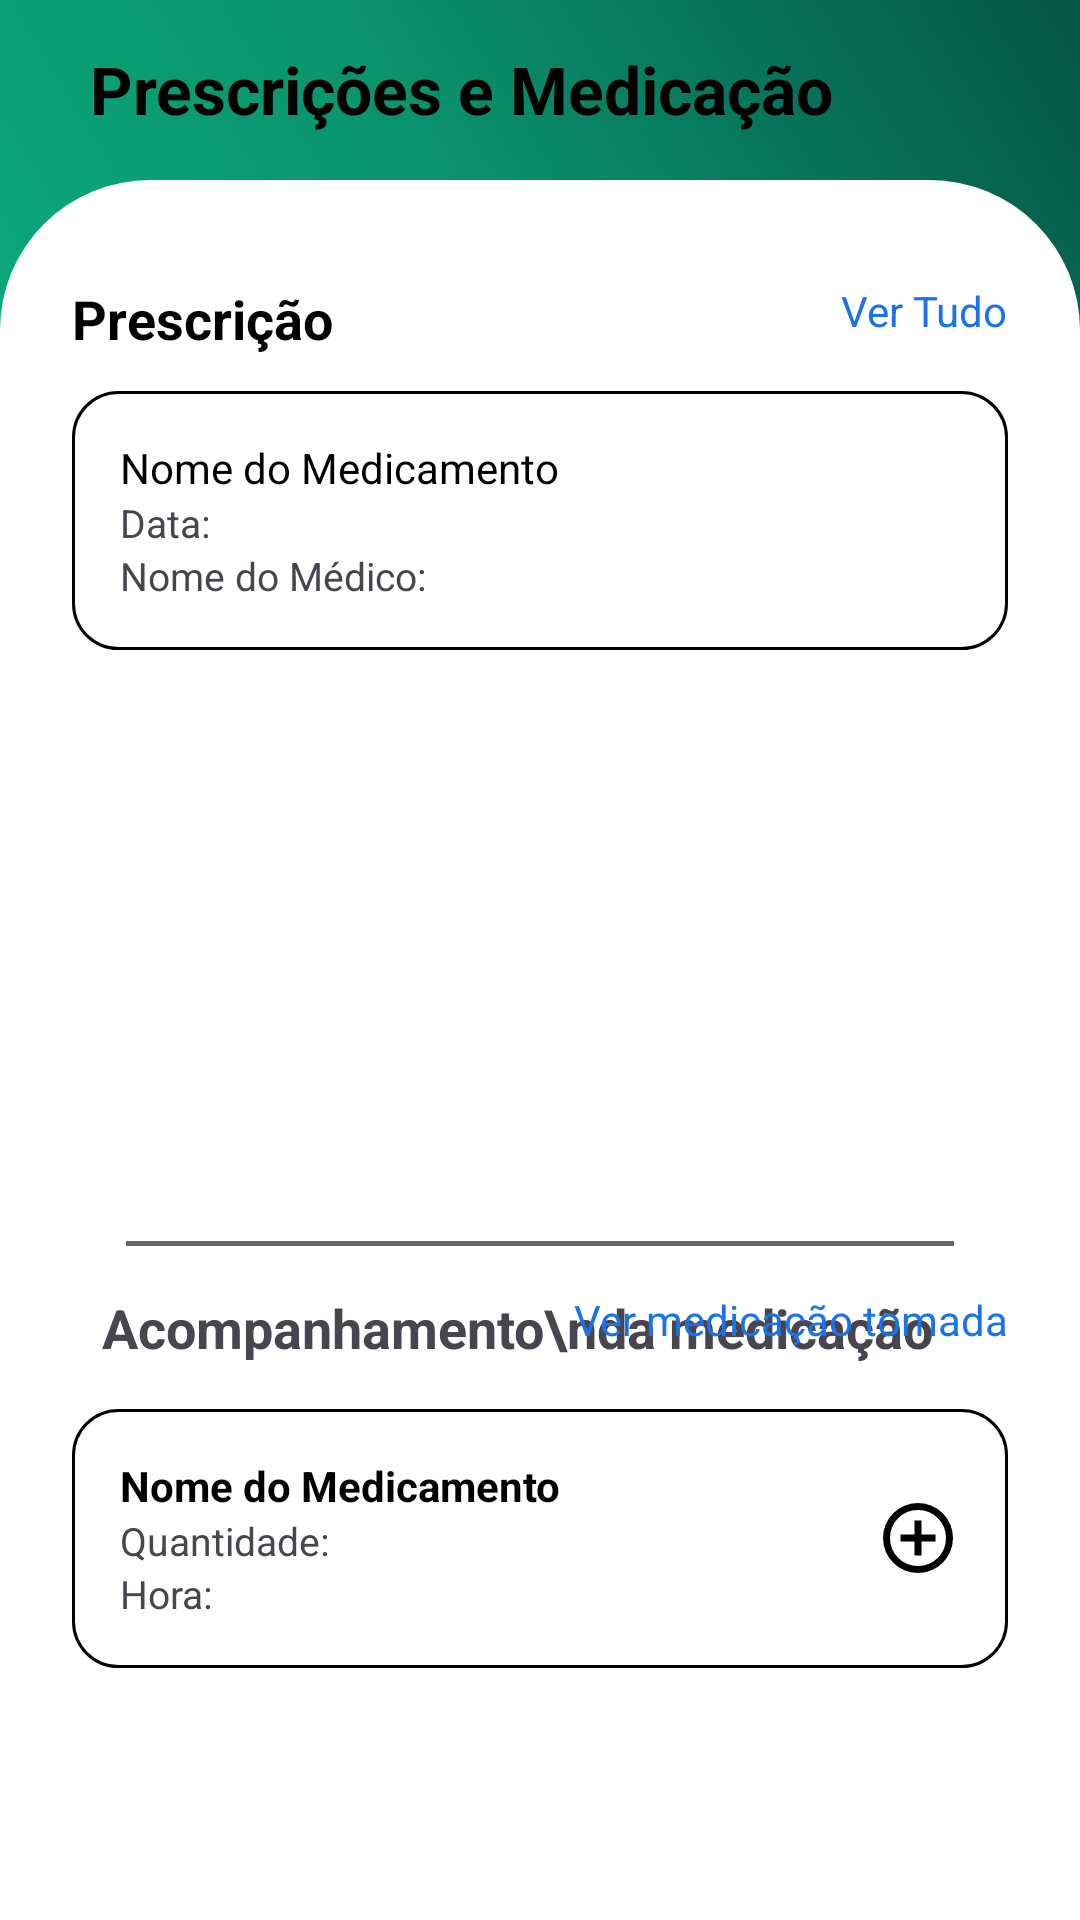

Android layout source for this screen:
<!-- AndroidManifest.xml: application theme Theme.SisMedCare -->
<!-- res/layout/fragment_prescricoes.xml -->
<?xml version="1.0" encoding="utf-8"?>
<RelativeLayout
    xmlns:android="http://schemas.android.com/apk/res/android"
    xmlns:app="http://schemas.android.com/apk/res-auto"
    xmlns:tools="http://schemas.android.com/tools"
    android:id="@+id/main"
    android:layout_width="match_parent"
    android:layout_height="match_parent"
    android:background="@color/white"
    tools:context=".PrescricoesFragment">

    
    <View
        android:id="@+id/bg_prescricoes_topopagina"
        android:layout_width="match_parent"
        android:layout_height="220dp"
        android:background="@drawable/bg_gradiente_topo_activity"
        android:layout_alignParentTop="true"/>

    
    <View
        android:id="@+id/prescricoes_topo"
        android:layout_width="match_parent"
        android:layout_height="200dp"
        android:background="@drawable/bg_topoactivityarredondado"
        android:layout_alignParentTop="true"
        android:layout_marginTop="60dp"/>

    <TextView
        android:id="@+id/tv_prescricoes_titulo"
        android:layout_width="wrap_content"
        android:layout_height="wrap_content"
        android:text="Prescrições e Medicação"
        android:textSize="22sp"
        android:textStyle="bold"
        android:textColor="#000000"
        android:layout_marginStart="30dp"
        android:layout_marginTop="15dp"/>

    
    <ImageView
        android:id="@+id/btn_prescricoes_Perfil"
        android:layout_width="40dp"
        android:layout_height="40dp"
        android:layout_alignParentEnd="true"
        android:layout_alignTop="@id/tv_prescricoes_titulo"
        android:layout_marginEnd="30dp"
        android:layout_marginTop="-5dp"
        android:src="@drawable/ic_perfil"/>

    
    <ScrollView
        android:layout_width="match_parent"
        android:layout_height="match_parent"
        android:layout_alignParentTop="true">

        <LinearLayout
            android:layout_width="match_parent"
            android:layout_height="wrap_content"
            android:layout_marginTop="70dp"
            android:orientation="vertical"
            android:padding="24dp">

            
            <RelativeLayout
                android:layout_width="match_parent"
                android:layout_height="wrap_content"
                android:layout_marginBottom="12dp">

                <TextView
                    android:text="Prescrição"
                    android:textStyle="bold"
                    android:textColor="#000"
                    android:textSize="18sp"
                    android:layout_alignParentStart="true"
                    android:layout_width="wrap_content"
                    android:layout_height="wrap_content"/>

                <TextView
                    android:text="Ver Tudo"
                    android:textSize="14sp"
                    android:textColor="#1A73E8"
                    android:layout_alignParentEnd="true"
                    android:layout_width="wrap_content"
                    android:layout_height="wrap_content"/>
            </RelativeLayout>

            
            <RelativeLayout
                android:layout_width="match_parent"
                android:layout_height="wrap_content"
                android:background="@drawable/bg_txt_redondo"
                android:padding="16dp"
                android:layout_marginBottom="12dp">

                <LinearLayout
                    android:layout_width="wrap_content"
                    android:layout_height="wrap_content"
                    android:layout_alignParentStart="true"
                    android:layout_marginEnd="12dp"
                    android:orientation="vertical">

                    <TextView
                        android:text="Nome do Medicamento"
                        android:textSize="14sp"
                        android:textColor="#000000"
                        android:layout_width="wrap_content"
                        android:layout_height="wrap_content"/>

                    <TextView
                        android:text="Data:"
                        android:textSize="13sp"
                        android:layout_width="wrap_content"
                        android:layout_height="wrap_content"/>

                    <TextView
                        android:text="Nome do Médico:"
                        android:textSize="13sp"
                        android:layout_width="wrap_content"
                        android:layout_height="wrap_content"/>
                </LinearLayout>

            </RelativeLayout>

            
            <View
                android:layout_width="match_parent"
                android:layout_height="1.5dp"
                android:background="#666666"
                android:layout_marginTop="185dp"
                android:layout_marginBottom="15dp"
                android:layout_marginStart="18dp"
                android:layout_marginEnd="18dp" />

            
            <RelativeLayout
                android:layout_width="match_parent"
                android:layout_height="wrap_content"
                android:layout_marginBottom="15dp">

                <TextView
                    android:text="Acompanhamento\nda medicação"
                    android:textStyle="bold"
                    android:textSize="18sp"
                    android:layout_alignParentStart="true"
                    android:layout_marginStart="10dp"
                    android:layout_width="wrap_content"
                    android:layout_height="wrap_content"/>

                <TextView
                    android:text="Ver medicação tomada"
                    android:textSize="14sp"
                    android:textColor="#1A73E8"
                    android:layout_alignParentEnd="true"
                    android:layout_width="wrap_content"
                    android:layout_height="wrap_content"/>
            </RelativeLayout>

            
            <RelativeLayout
                android:layout_width="match_parent"
                android:layout_height="wrap_content"
                android:background="@drawable/bg_txt_redondo"
                android:padding="16dp"
                android:layout_marginBottom="12dp">

                <ImageView
                    android:id="@+id/adicionarIcon"
                    android:layout_width="28dp"
                    android:layout_height="28dp"
                    android:layout_alignParentEnd="true"
                    android:layout_centerVertical="true"
                    android:src="@drawable/ic_adicionar" />

                <LinearLayout
                    android:layout_width="wrap_content"
                    android:layout_height="wrap_content"
                    android:layout_alignParentStart="true"
                    android:layout_toStartOf="@id/adicionarIcon"
                    android:layout_marginEnd="12dp"
                    android:orientation="vertical">

                    <TextView
                        android:text="Nome do Medicamento"
                        android:textStyle="bold"
                        android:textSize="14sp"
                        android:textColor="#000000"
                        android:layout_width="wrap_content"
                        android:layout_height="wrap_content"/>

                    <TextView
                        android:text="Quantidade:"
                        android:textSize="13sp"
                        android:layout_width="wrap_content"
                        android:layout_height="wrap_content"/>

                    <TextView
                        android:text="Hora:"
                        android:textSize="13sp"
                        android:layout_width="wrap_content"
                        android:layout_height="wrap_content"/>
                </LinearLayout>

            </RelativeLayout>

        </LinearLayout>
    </ScrollView>
</RelativeLayout>
<!-- resources referenced by this layout -->
<resources>
  <color name="white">#FFFFFFFF</color>
  <!-- drawable bg_gradiente_topo_activity (drawable) -->
  <?xml version="1.0" encoding="utf-8"?>
  <shape xmlns:android="http://schemas.android.com/apk/res/android"
      android:shape="rectangle">
  
      <gradient
          android:startColor="#0caf81"
          android:centerColor="#0A936D"
          android:endColor="#055547"
          android:angle="45" />
  </shape>
  <!-- drawable bg_topoactivityarredondado (drawable) -->
  <?xml version="1.0" encoding="utf-8"?>
  <shape xmlns:android="http://schemas.android.com/apk/res/android">
      <solid android:color="#ffffff"/>
      <corners
          android:topLeftRadius="50dp"
          android:topRightRadius="50dp"
          android:bottomLeftRadius="0dp"
          android:bottomRightRadius="0dp"/>
  </shape>
  <!-- drawable bg_txt_redondo (drawable) -->
  <?xml version="1.0" encoding="utf-8"?>
  <shape xmlns:android="http://schemas.android.com/apk/res/android">
      <solid android:color="#FFFFFF"/>
      <corners android:radius="15dp" />
      <stroke android:width="1dp" android:color="#000000" />
  </shape>
  <!-- drawable ic_adicionar (drawable) -->
  <vector xmlns:android="http://schemas.android.com/apk/res/android"
      android:height="24dp"
      android:tint="#000000"
      android:viewportHeight="960"
      android:viewportWidth="960"
      android:width="24dp">
        
      <path android:fillColor="@android:color/white"
          android:pathData="M440,680L520,680L520,520L680,520L680,440L520,440L520,280L440,280L440,440L280,440L280,520L440,520L440,680ZM480,880Q397,880 324,848.5Q251,817 197,763Q143,709 111.5,636Q80,563 80,480Q80,397 111.5,324Q143,251 197,197Q251,143 324,111.5Q397,80 480,80Q563,80 636,111.5Q709,143 763,197Q817,251 848.5,324Q880,397 880,480Q880,563 848.5,636Q817,709 763,763Q709,817 636,848.5Q563,880 480,880ZM480,800Q614,800 707,707Q800,614 800,480Q800,346 707,253Q614,160 480,160Q346,160 253,253Q160,346 160,480Q160,614 253,707Q346,800 480,800ZM480,480Q480,480 480,480Q480,480 480,480Q480,480 480,480Q480,480 480,480Q480,480 480,480Q480,480 480,480Q480,480 480,480Q480,480 480,480Z"/>
      
  </vector>
  <style name="Theme.SisMedCare" parent="Base.Theme.SisMedCare" />
  <style name="Base.Theme.SisMedCare" parent="Theme.Material3.DayNight.NoActionBar">
          
          
      </style>
</resources>
